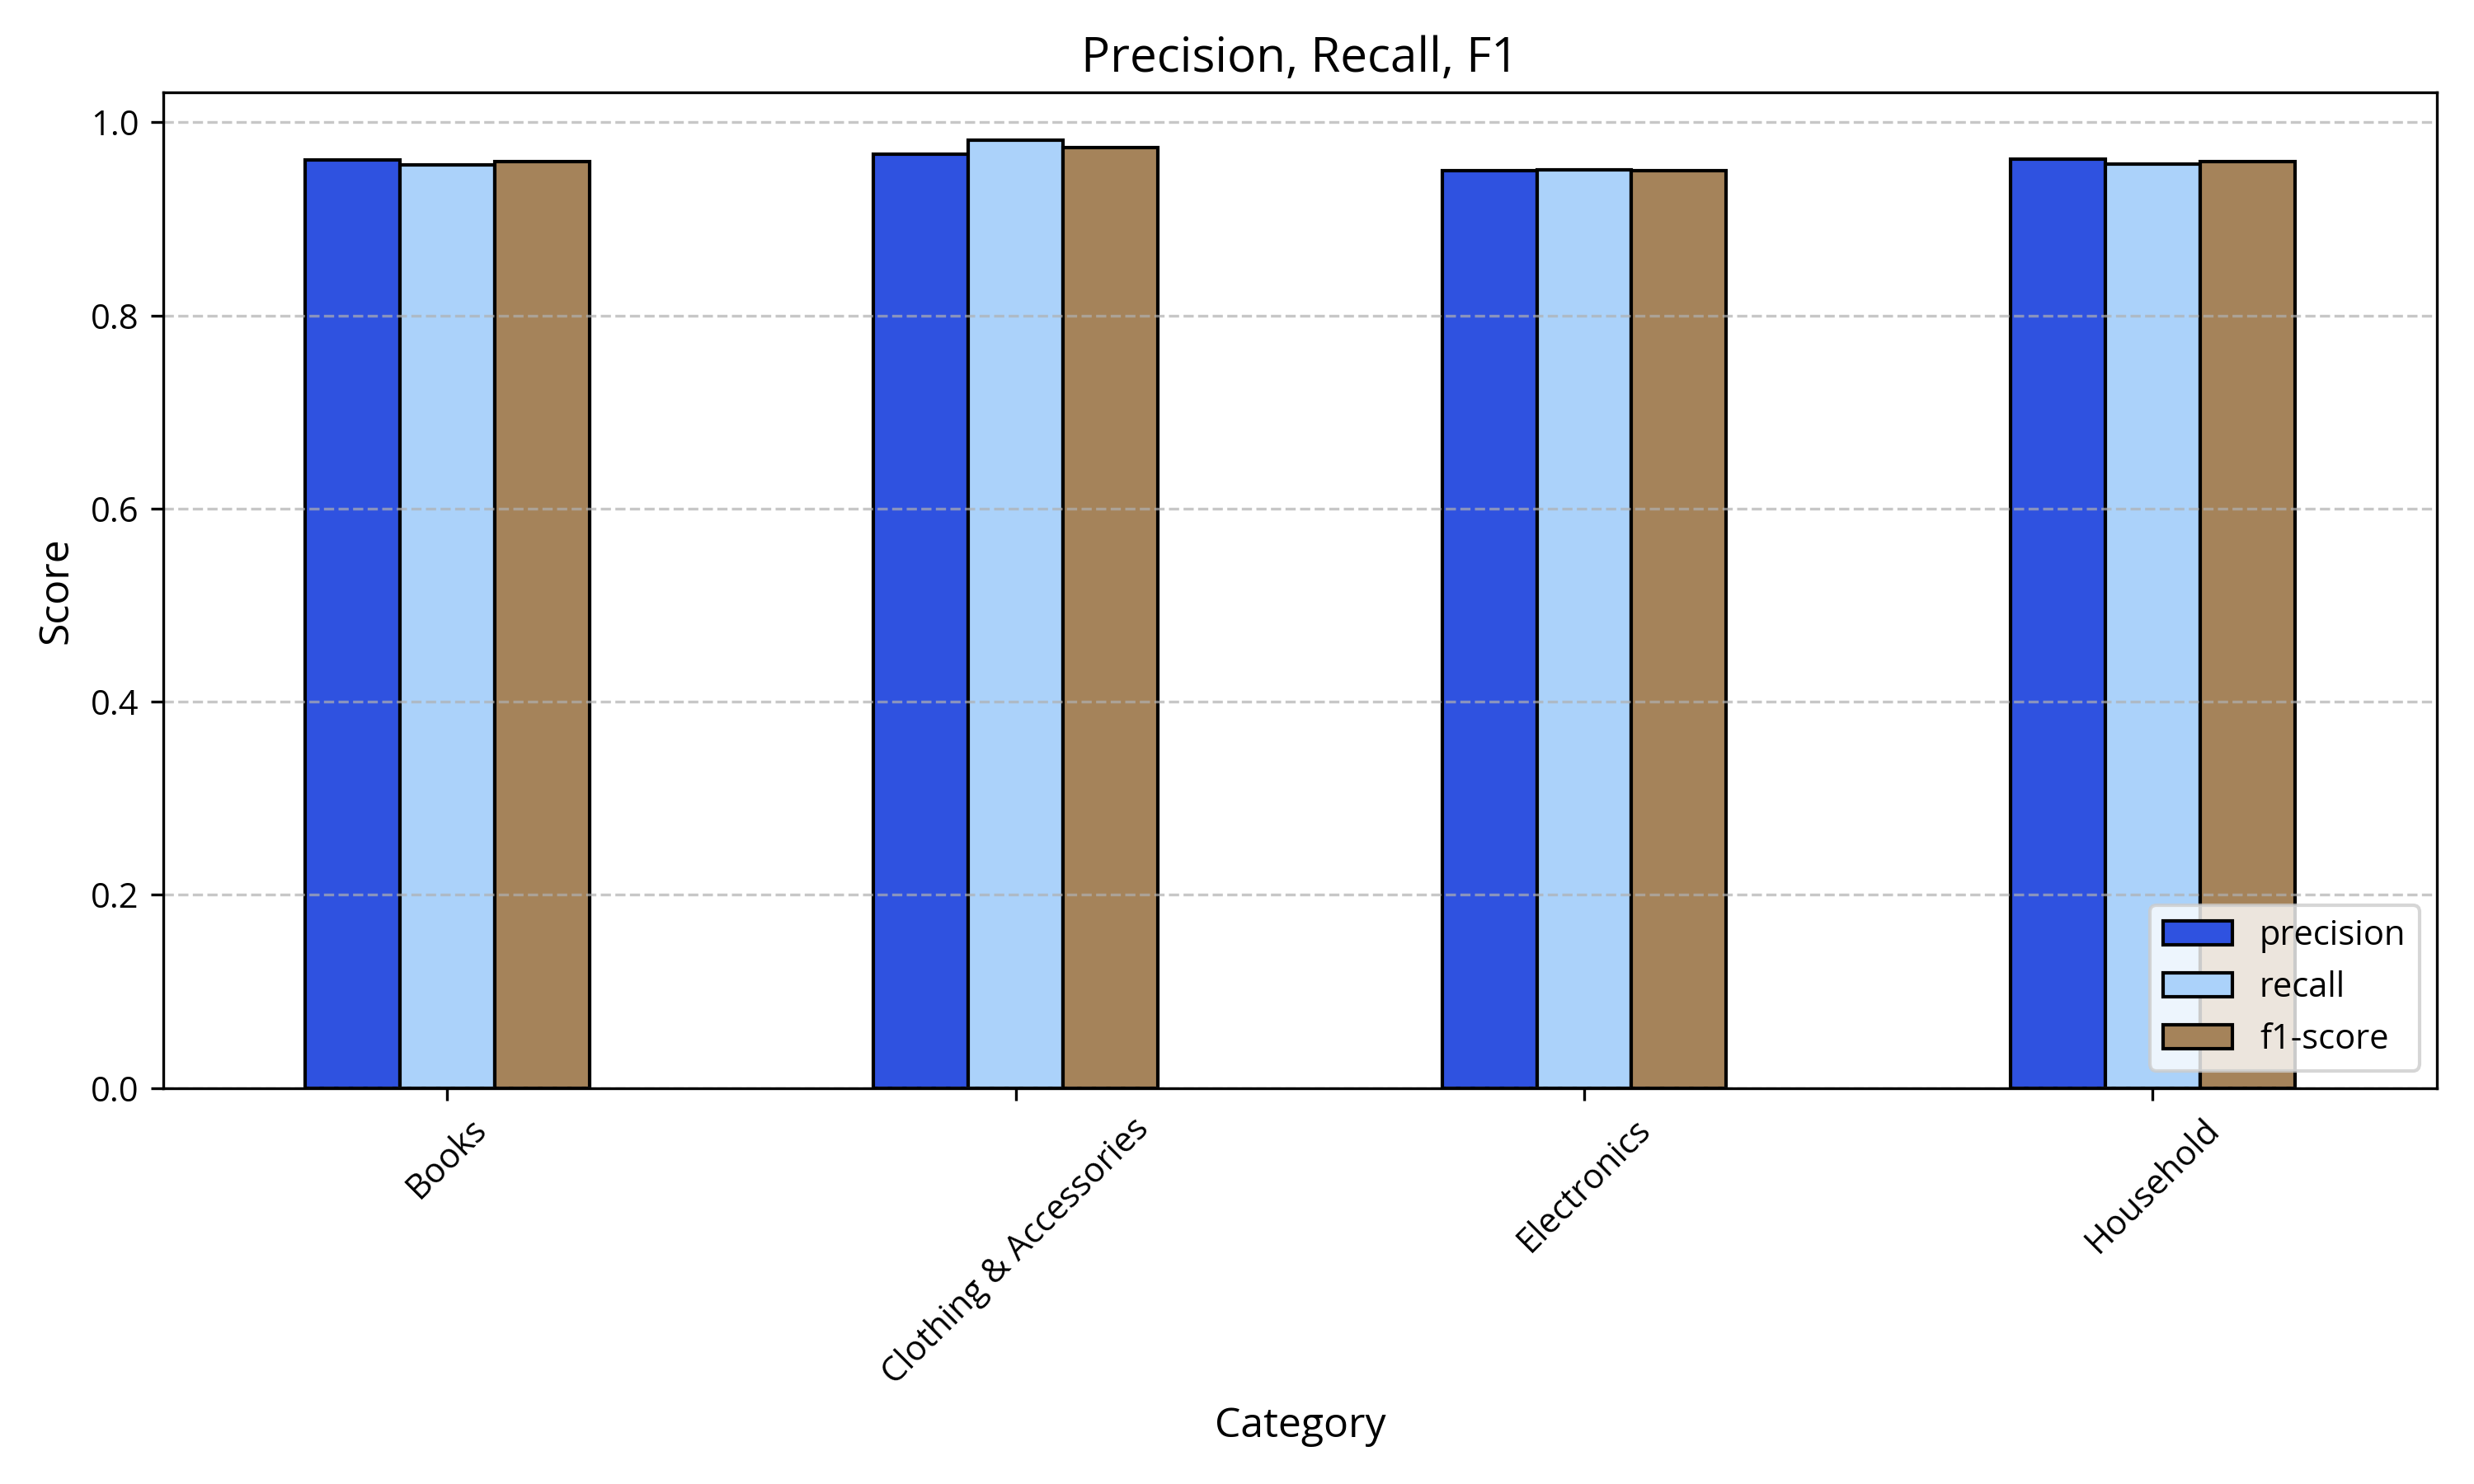

The file beside this chart, header and first rows:
, precision, recall, f1-score
Books, 0.961, 0.956, 0.959
Clothing & Accessories, 0.967, 0.982, 0.974
Electronics, 0.95, 0.951, 0.95
Household, 0.962, 0.957, 0.959
